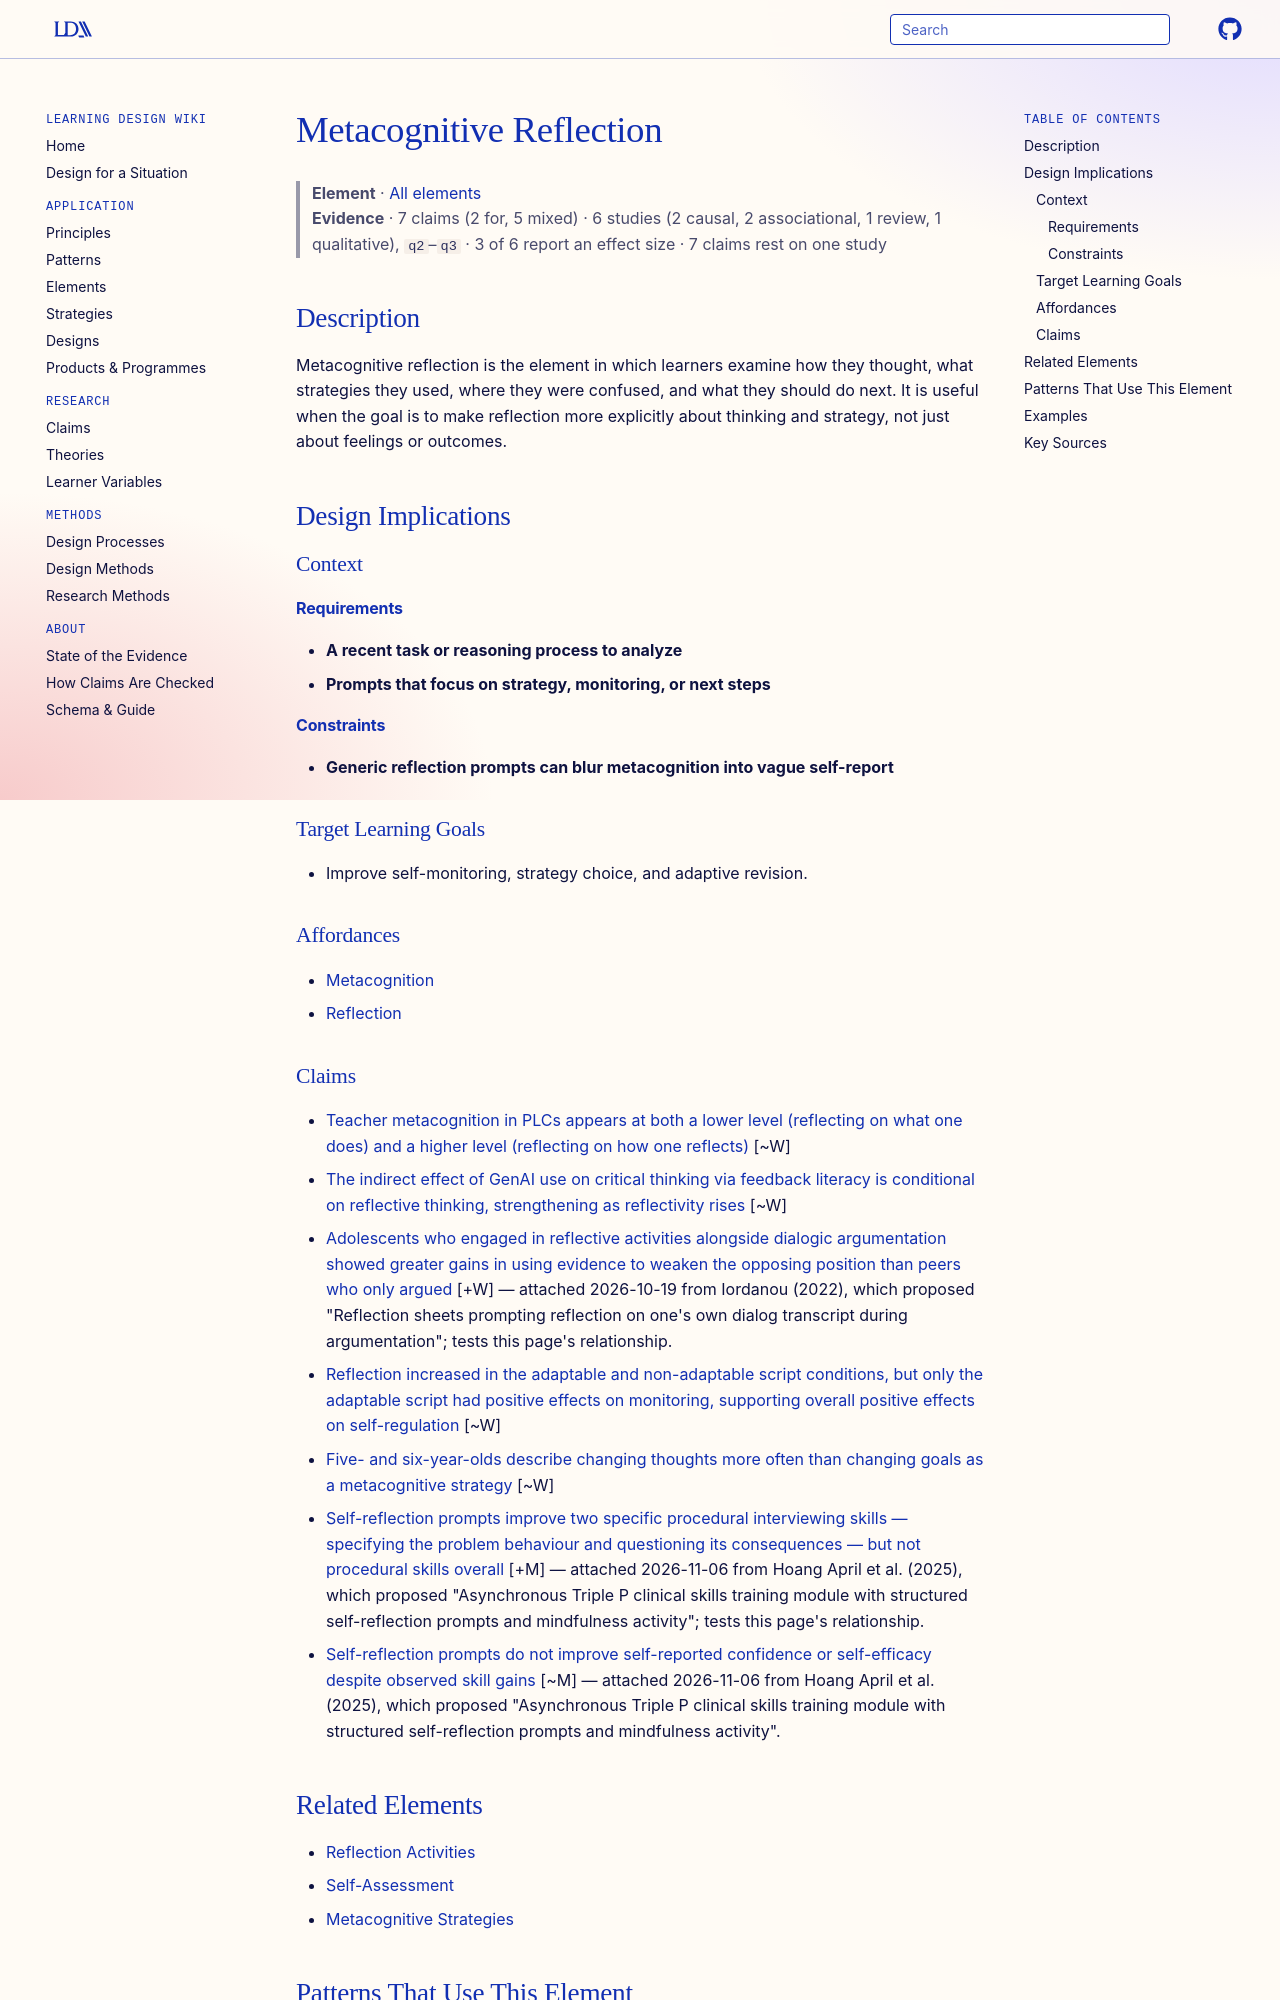

repository: Learning-Design-Alliance/learning-wiki · page: elements/metacognitive-reflection/index.html · generator: mkdocs

---
type: element
id: metacognitive-reflection
title: Metacognitive Reflection
description: Metacognitive reflection is the element in which learners examine how they thought, what strategies they used, where they were confused, and what they should do next.
canonical: true
status: review
generated:
  by: codex/unspecified
  at: 2026-04-08
---

# Metacognitive Reflection

> **Element** · [All elements](index.md)
> **Evidence** · 7 claims (2 for, 5 mixed) · 6 studies (2 causal, 2 associational, 1 review, 1 qualitative), `q2`–`q3` · 3 of 6 report an effect size · 7 claims rest on one study

## Description
Metacognitive reflection is the element in which learners examine how they thought, what strategies they used, where they were confused, and what they should do next. It is useful when the goal is to make reflection more explicitly about thinking and strategy, not just about feelings or outcomes.

## Design Implications

### Context
#### Requirements
- **A recent task or reasoning process to analyze**
- **Prompts that focus on strategy, monitoring, or next steps**
#### Constraints
- **Generic reflection prompts can blur metacognition into vague self-report**

### Target Learning Goals
- Improve self-monitoring, strategy choice, and adaptive revision.

### Affordances
- [Metacognition](../principles/self-regulated-learning.md)
- [Reflection](../principles/reflection.md)
